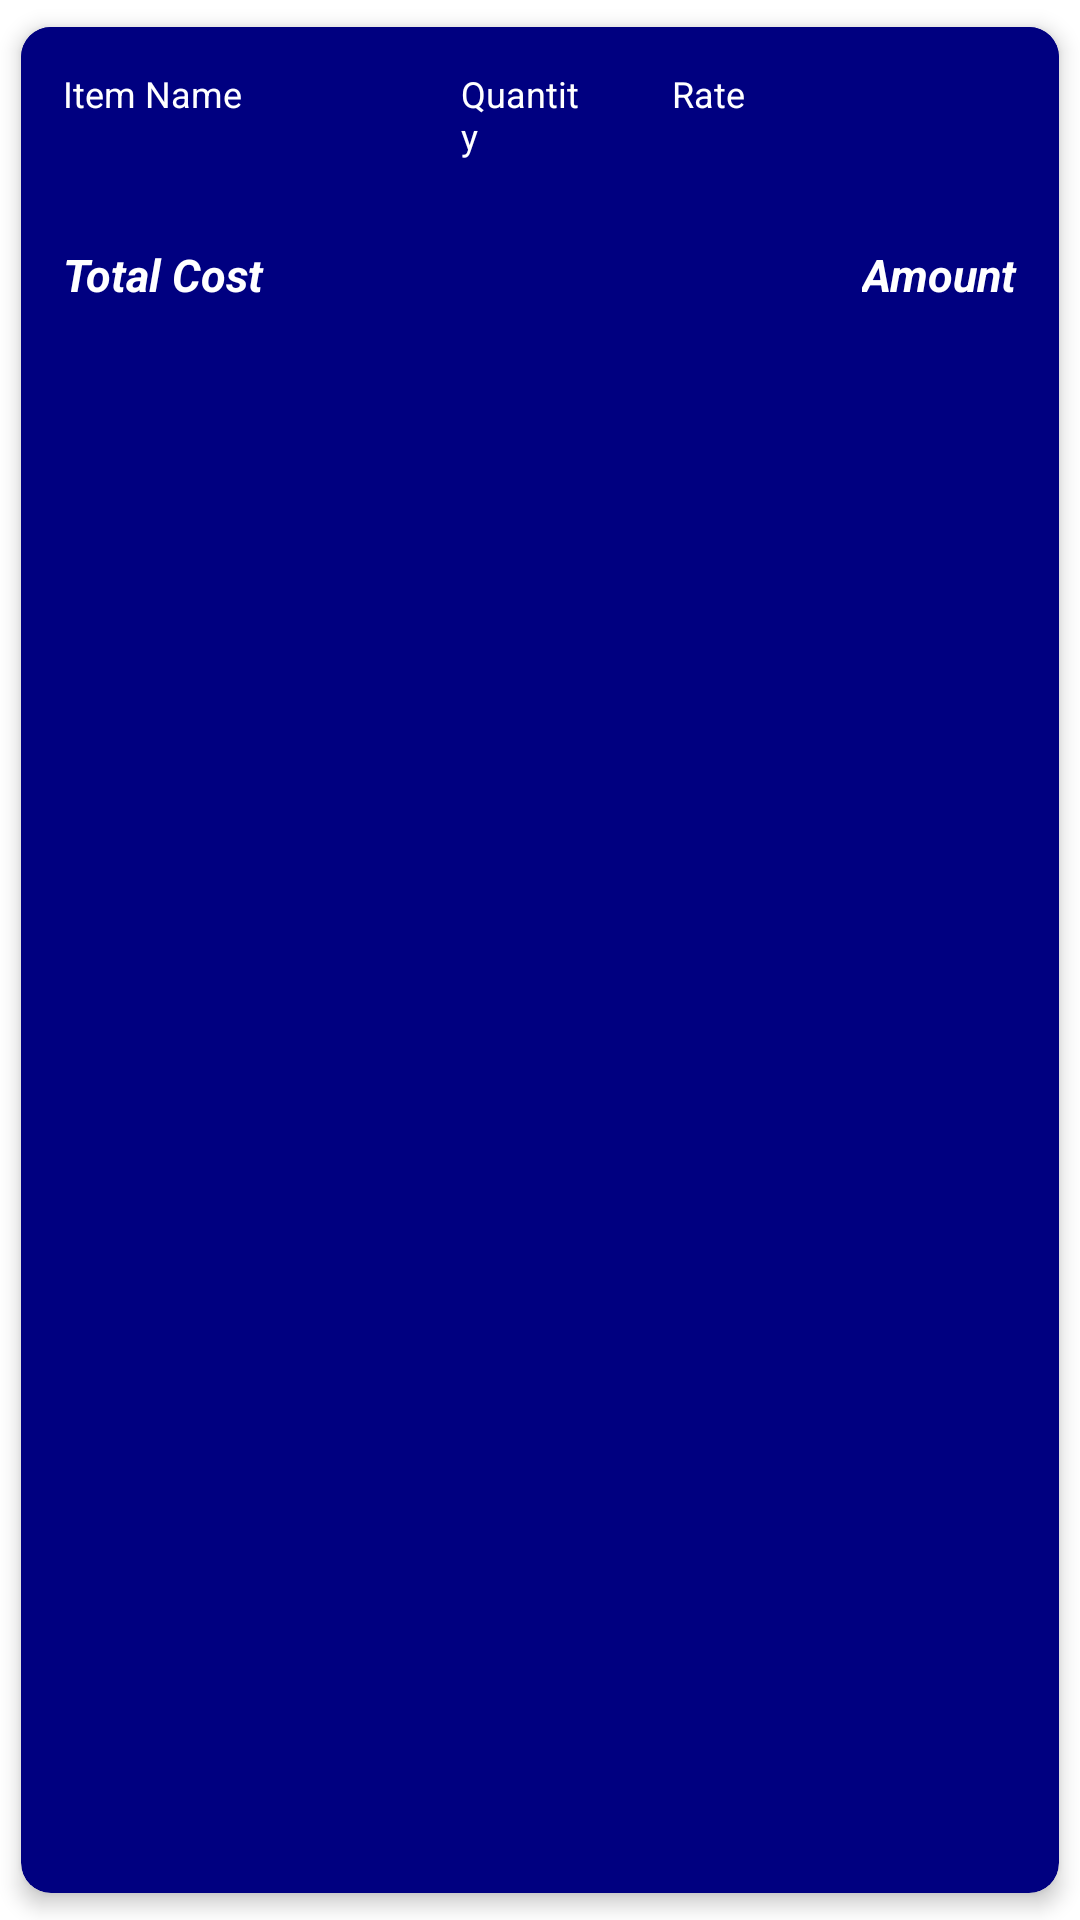

Layout XML and referenced resources for this Android screen:
<!-- AndroidManifest.xml: fallback theme Theme.MaterialComponents.DayNight.NoActionBar -->
<!-- res/layout/grocery_rv_items.xml -->
<?xml version="1.0" encoding="utf-8"?>
<com.google.android.material.card.MaterialCardView xmlns:android="http://schemas.android.com/apk/res/android"
    android:layout_width="match_parent"
    android:layout_height="wrap_content"
    xmlns:app="http://schemas.android.com/apk/res-auto"
    android:backgroundTint="#000080"
    app:cardUseCompatPadding="true"
    app:cardCornerRadius="10dp"
    app:cardElevation="4dp"
    android:layout_margin="2dp">

    <RelativeLayout
        android:layout_width="match_parent"
        android:layout_height="wrap_content"
        android:background="#000080">

        <LinearLayout
            android:id="@+id/idLL1"
            android:layout_width="match_parent"
            android:layout_height="wrap_content"
            android:orientation="horizontal"
            android:weightSum="5">

            <TextView
                android:id="@+id/itemName"
                android:layout_width="0dp"
                android:layout_height="wrap_content"
                android:layout_weight="2"
                android:text="Item Name"
                android:padding="10dp"
                android:textSize="12sp"
                android:layout_margin="4dp"
                android:textColor="@color/white"/>

            <TextView
                android:id="@+id/itemQuantity"
                android:layout_width="0dp"
                android:layout_height="wrap_content"
                android:layout_weight="1"
                android:text="Quantity"
                android:textSize="12sp"
                android:padding="10dp"
                android:layout_margin="4dp"
                android:textColor="@color/white"/>

            <TextView
                android:id="@+id/itemRate"
                android:layout_width="0dp"
                android:layout_height="wrap_content"
                android:layout_weight="1.5"
                android:text="Rate"
                android:textSize="12sp"
                android:padding="10dp"
                android:layout_margin="4dp"
                android:textColor="@color/white"/>

            <ImageView
                android:id="@+id/delete"
                android:layout_width="0dp"
                android:layout_height="wrap_content"
                android:layout_weight="0.5"
                android:padding="4dp"
                android:layout_margin="5dp"
                android:src="@drawable/ic_delete"
                app:tint="@color/white" />
        </LinearLayout>

        <TextView
            android:id="@+id/heading"
            android:layout_width="match_parent"
            android:layout_height="wrap_content"
            android:layout_below="@id/idLL1"
            android:layout_marginStart="4dp"
            android:layout_marginTop="4dp"
            android:layout_marginEnd="4dp"
            android:layout_marginBottom="4dp"
            android:padding="10dp"
            android:text="Total Cost"
            android:textColor="@color/white"
            android:textSize="15sp"
            android:textStyle="bold|italic" />

        <TextView
            android:id="@+id/total_amount"
            android:layout_width="wrap_content"
            android:layout_height="wrap_content"
            android:layout_below="@id/idLL1"
            android:layout_margin="4dp"
            android:layout_alignParentEnd="true"
            android:padding="10dp"
            android:text="Amount"
            android:textColor="@color/white"
            android:textSize="15sp"
            android:textStyle="bold|italic"/>




    </RelativeLayout>
</com.google.android.material.card.MaterialCardView>
<!-- resources referenced by this layout -->
<resources>
  <color name="white">#FFFFFFFF</color>
</resources>
